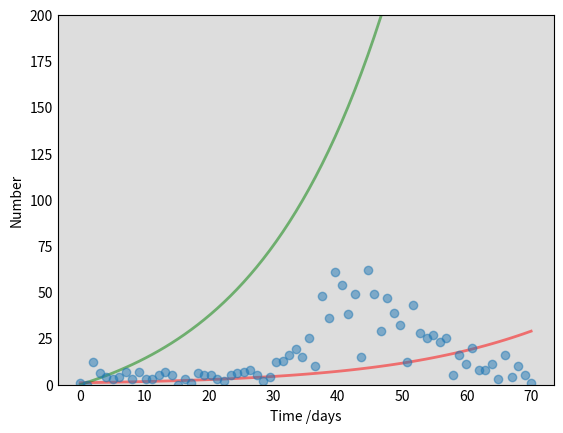

The script that saved this image: (Note: this script raises an exception after producing the figure.)
import numpy as np
from scipy.optimize import curve_fit
from scipy.integrate import odeint
import matplotlib.pyplot as plt

# Total population, N.
N = 120000
# Initial number of infected and recovered individuals, I0 and R0.
I0, R0 = 1, 0
# Everyone else, S0, is susceptible to infection initially.
S0 = N - I0 - R0

# Observed data for the number of infected individuals over time
t_data = np.array(list(range(1, 71)))
I_data = np.array([1, 0, 12, 6, 4, 3, 4, 7, 3, 7, 3, 3, 5, 7, 5, 0, 3, 1, 6, 5, 5, 3, 2, 5, 6, 7, 8, 5, 2, 4, 12, 13, 16, 19, 15, 25, 10, 48, 36, 61, 54, 38, 49, 15, 62, 49, 29, 47, 39, 32, 12, 43, 28, 25, 27, 23, 25, 5, 16, 11, 20, 8, 8, 11, 3, 16, 4, 10, 5, 1])

# The SIR model differential equations.
def deriv(y, t, N, beta, gamma):
    S, I, R = y
    dSdt = -beta * I * S / N
    dIdt = beta * I * S / N - gamma * I
    dRdt = gamma * I
    return dSdt, dIdt, dRdt

# Initial conditions vector
y0 = S0, I0, R0

# Fit the model to the data
def fit_odeint(x, beta, gamma):
    return odeint(deriv, y0, x, args=(N, beta, gamma))[:,1]

params, params_covariance = curve_fit(fit_odeint, t_data, I_data)

print(params)
beta, gamma = params[0], params[1]
# A grid of time points (in days)
t = np.linspace(0, 70, 70)

# Initial conditions vector
y0 = S0, I0, R0
# Integrate the SIR equations over the time grid, t.
ret = odeint(deriv, y0, t, args=(N, beta, gamma))
S, I, R = ret.T
data = I_data

# Plot the data on three separate curves for S(t), I(t) and R(t)
fig = plt.figure(facecolor='w')
ax = fig.add_subplot(111, facecolor='#dddddd', axisbelow=True)
ax.plot(t, S, 'b', alpha=0.5, lw=2, label='Susceptible')
ax.plot(t, I, 'r', alpha=0.5, lw=2, label='Infected')
ax.plot(t, R, 'g', alpha=0.5, lw=2, label='Recovered with immunity')
ax.plot(t, data, 'o', alpha=0.5, lw=2, label='Real data')
ax.set_xlabel('Time /days')
ax.set_ylabel('Number')
ax.set_ylim(0,200)
ax.yaxis.set_tick_params(length=0)
ax.xaxis.set_tick_params(length=0)
ax.grid(b=True, which='major', c='w', lw=2, ls='-')
legend = ax.legend()
legend.get_frame().set_alpha(0.5)
for spine in ('top', 'right', 'bottom', 'left'):
    ax.spines[spine].set_visible(False)
plt.show()
